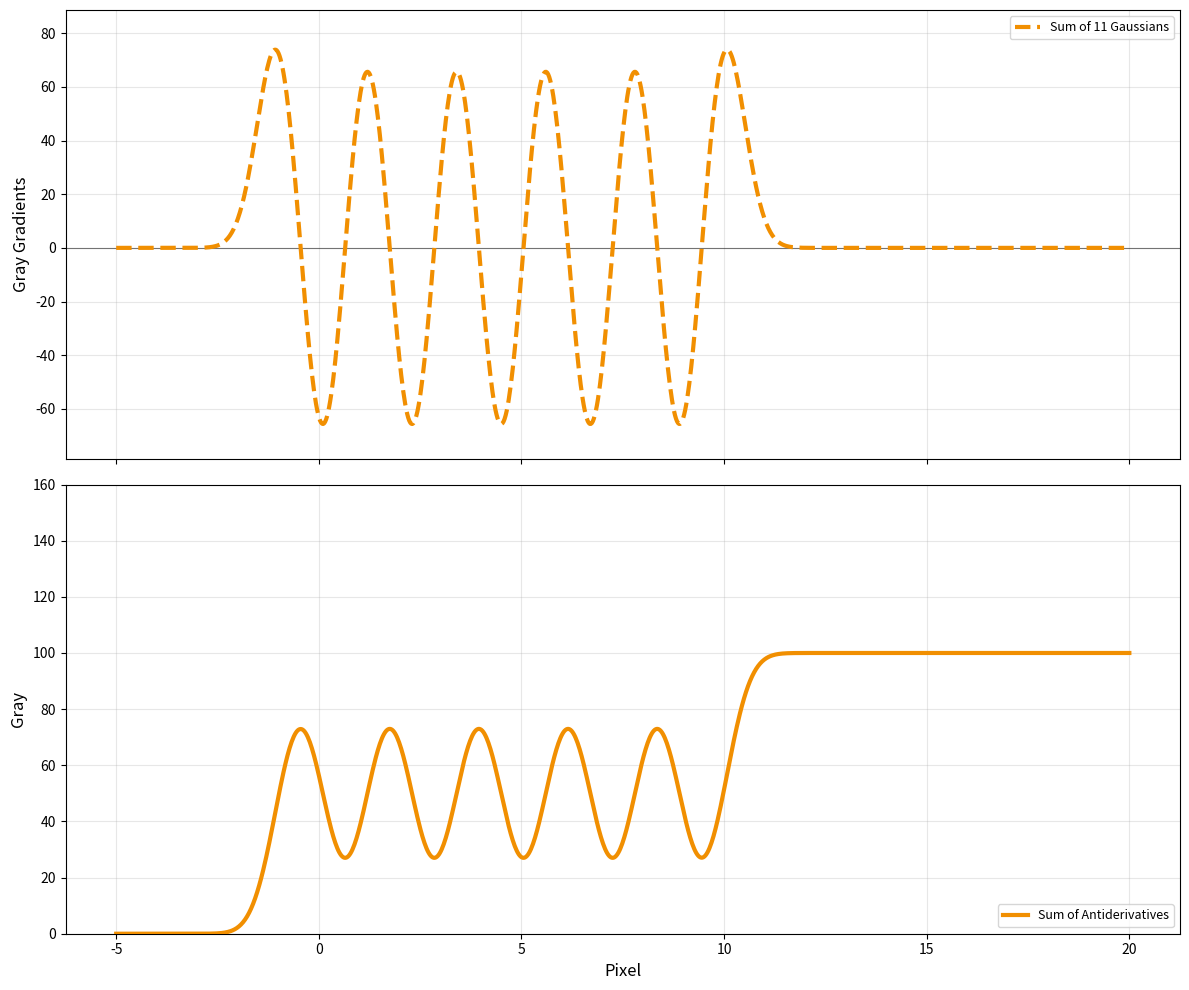

The script that saved this image:
import numpy as np
import matplotlib.pyplot as plt
from scipy.special import erf  # 从 scipy 导入误差函数（兼容所有版本）

def gaussian_distribution(x, mu, sigma, amplitude=1.0):
    """高斯分布函数（同之前）"""
    return amplitude * np.exp(-((x - mu)**2) / (2 * sigma**2)) / (sigma * np.sqrt(2 * np.pi))

def gaussian_antiderivative(x, mu, sigma, amplitude=1.0):
    """单个高斯分布的不定积分原函数（基于误差函数erf）"""
    arg = (x - mu) / (sigma * np.sqrt(2))  # 推导得出的变量替换结果
    return (amplitude / 2) * erf(arg)  # 使用 scipy 的 erf 函数，避免版本兼容问题



# ---------------------- 1. 参数设置（可自定义）----------------------
x_range = (-5, 20)  # 扩大x轴范围以容纳4个高斯分布
num_points = 1000

# 4个高斯分布的参数设置（位置、标准差、振幅）
# 保持标准差一致，位置均匀分布，振幅正负交替以形成明显的叠加效果
p = 2.2
mu1, sigma1, amp1 = -1, 0.5, 100   # 第一个高斯（正振幅）
mu2, sigma2, amp2 = mu1+p*sigma1, sigma1, -amp1   # 第二个高斯（负振幅）
mu3, sigma3, amp3 = mu2+p*sigma1, sigma1, amp1   # 第三个高斯（正振幅）
mu4, sigma4, amp4 = mu3+p*sigma1, sigma1, -amp1  # 第四个高斯（负振幅）
mu5, sigma5, amp5 = mu4+p*sigma1, sigma1, amp1  # 第五个高斯（负振幅）
mu6, sigma6, amp6 = mu5+p*sigma1, sigma1, -amp1  # 第六个高斯（负振幅）
mu7, sigma7, amp7 = mu6+p*sigma1, sigma1, amp1  # 第七个高斯（正振幅）
mu8, sigma8, amp8 = mu7+p*sigma1, sigma1, -amp1  # 第八个高斯（负振幅）
mu9, sigma9, amp9 = mu8+p*sigma1, sigma1, amp1  # 第九个高斯（正振幅）
mu10, sigma10, amp10 = mu9+p*sigma1, sigma1, -amp1  # 第十个高斯（负振幅）
mu11, sigma11, amp11 = mu10+p*sigma1, sigma1, amp1  # 第十一个高斯（正振幅）
# mu12, sigma12, amp12 = mu11+2*p*sigma1, sigma1, -amp1  # 第十二个高斯（负振幅）



x = np.linspace(x_range[0], x_range[1], num_points)

# ---------------------- 2. 计算核心数据 ----------------------
# 单个高斯分布
gauss1 = gaussian_distribution(x, mu1, sigma1, amp1)
gauss2 = gaussian_distribution(x, mu2, sigma2, amp2)
gauss3 = gaussian_distribution(x, mu3, sigma3, amp3)
gauss4 = gaussian_distribution(x, mu4, sigma4, amp4)
gauss5 = gaussian_distribution(x, mu5, sigma5, amp5)
gauss6 = gaussian_distribution(x, mu6, sigma6, amp6)
gauss7 = gaussian_distribution(x, mu7, sigma7, amp7)
gauss8 = gaussian_distribution(x, mu8, sigma8, amp8)
gauss9 = gaussian_distribution(x, mu9, sigma9, amp9)
gauss10 = gaussian_distribution(x, mu10, sigma10, amp10)
gauss11 = gaussian_distribution(x, mu11, sigma11, amp11)
# gauss12 = gaussian_distribution(x, mu12, sigma12, amp12)

# 4个高斯分布叠加
gauss_sum = gauss1 + gauss2 + gauss3 + gauss4 + gauss5 + gauss6 + gauss7 + gauss8 + gauss9 + gauss10 + gauss11

# 单个高斯的不定积分原函数
antideriv1 = gaussian_antiderivative(x, mu1, sigma1, amp1)
antideriv2 = gaussian_antiderivative(x, mu2, sigma2, amp2)
antideriv3 = gaussian_antiderivative(x, mu3, sigma3, amp3)
antideriv4 = gaussian_antiderivative(x, mu4, sigma4, amp4)
antideriv5 = gaussian_antiderivative(x, mu5, sigma5, amp5)
antideriv6 = gaussian_antiderivative(x, mu6, sigma6, amp6)
antideriv7 = gaussian_antiderivative(x, mu7, sigma7, amp7)
antideriv8 = gaussian_antiderivative(x, mu8, sigma8, amp8)
antideriv9 = gaussian_antiderivative(x, mu9, sigma9, amp9)
antideriv10 = gaussian_antiderivative(x, mu10, sigma10, amp10)
antideriv11 = gaussian_antiderivative(x, mu11, sigma11, amp11)
# antideriv12 = gaussian_antiderivative(x, mu12, sigma12, amp12)

# 叠加后的原函数（积分可加性）
antideriv_sum = 0.5*amp1 + antideriv1 + antideriv2 + antideriv3 + antideriv4 + antideriv5 + antideriv6 + antideriv7 + antideriv8 + antideriv9 + antideriv10 + antideriv11





# ---------------------- 3. 数值验证：原函数的导数 ≈ 叠加分布 ----------------------
numerical_deriv = np.gradient(antideriv_sum, x)  # 差分求导（验证正确性）

# ---------------------- 4. 绘图展示 ----------------------
fig, (ax1, ax2) = plt.subplots(2, 1, figsize=(12, 10), dpi=100, sharex=True)

# 子图1：单个高斯分布 + 叠加分布 + 数值导数（验证用）
ax1.plot(x, gauss_sum, color='#F18F01', linewidth=3, linestyle='--', label='Sum of 11 Gaussians', zorder=5)
ax1.axhline(y=0, color='black', linestyle='-', linewidth=0.8, alpha=0.5)
ax1.set_ylabel('Gray Gradients', fontsize=12)
ax1.grid(True, alpha=0.3)
ax1.legend(loc='upper right', fontsize=9)
ax1.set_ylim(min(min(gauss_sum), min(numerical_deriv)) * 1.2, max(max(gauss_sum), max(numerical_deriv)) * 1.2)

# 子图2：单个原函数 + 叠加后原函数
ax2.plot(x, antideriv_sum, color='#F18F01', linewidth=3, label='Sum of Antiderivatives', zorder=5)
ax2.set_xlabel('Pixel', fontsize=12)
ax2.set_ylabel('Gray', fontsize=12)
ax2.grid(True, alpha=0.3)
ax2.legend(loc='lower right', fontsize=9)
ax2.set_ylim(0, 160)

plt.tight_layout()
plt.show()

# ---------------------- 可选：定积分计算示例 ----------------------
def definite_integral(a, b, x, antideriv):
    """用原函数计算区间 [a,b] 的定积分（F(b) - F(a)）"""
    # 找到x中最接近a和b的索引
    idx_a = np.argmin(np.abs(x - a))
    idx_b = np.argmin(np.abs(x - b))
    return antideriv[idx_b] - antideriv[idx_a]

# 计算叠加分布在 [-2, 18] 区间的定积分（扩大积分区间以覆盖4个高斯）
a, b = -2, 18
integral_result = definite_integral(a, b, x, antideriv_sum)
print(f"4个高斯分布叠加后在区间 [{a}, {b}] 的定积分为：{integral_result:.4f}")

# 输出每个高斯分布的基本信息
print("\n4个高斯分布的参数：")
print(f"Gauss1: μ={mu1}, σ={sigma1}, A={amp1}")
print(f"Gauss2: μ={mu2}, σ={sigma2}, A={amp2}")
print(f"Gauss3: μ={mu3}, σ={sigma3}, A={amp3}")
print(f"Gauss4: μ={mu4}, σ={sigma4}, A={amp4}")